Image classification data set "dataset_split" (hakimlutfi46/DBS-image-classification on GitHub). Class labels (3): boot, sandal, shoe.

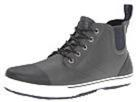
Label: boot

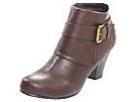
Label: boot

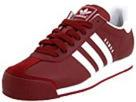
Label: shoe

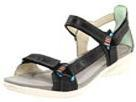
Label: sandal

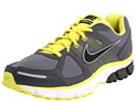
Label: shoe

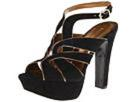
Label: sandal
